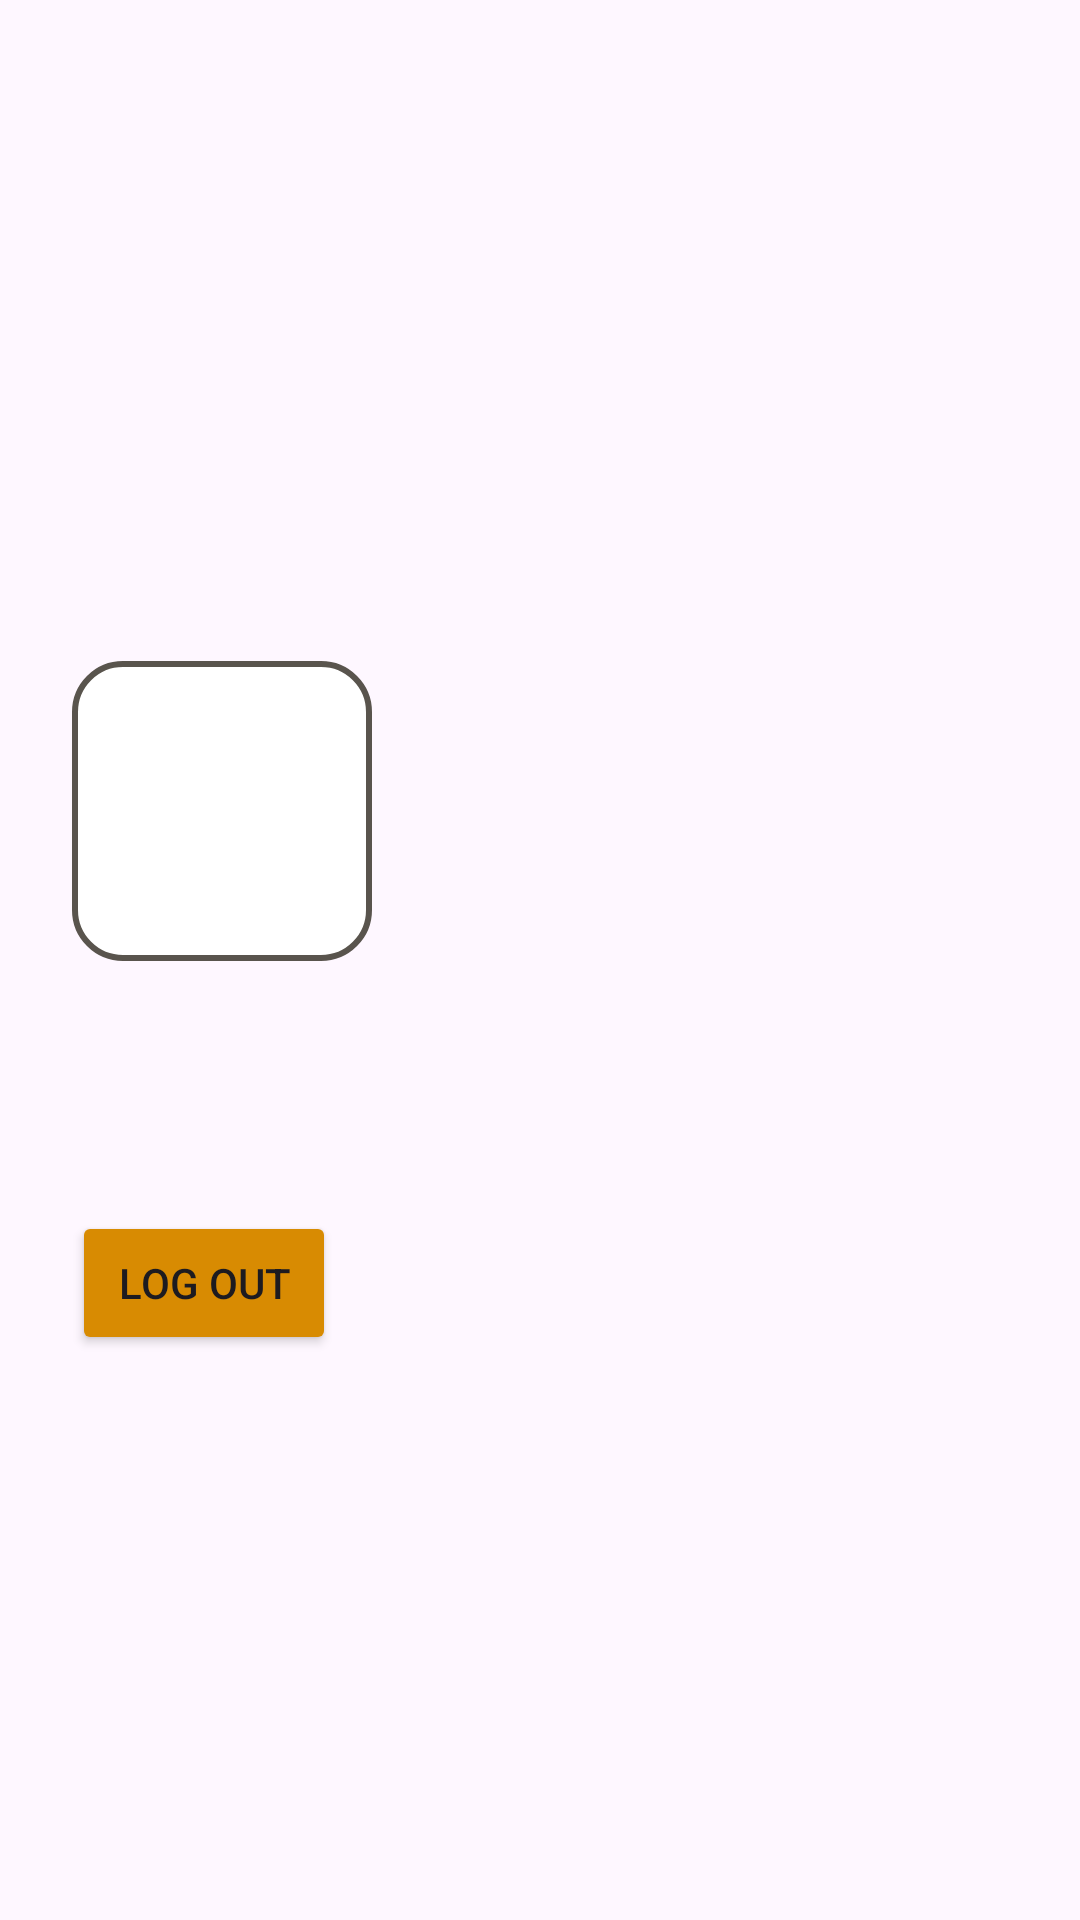

Reconstruct the res/layout file that produces this screen, plus the resources it refers to.
<!-- AndroidManifest.xml: application theme Theme.Zametka_1_4m -->
<!-- res/layout/drawer_nav_header.xml -->
<?xml version="1.0" encoding="utf-8"?>
<LinearLayout xmlns:android="http://schemas.android.com/apk/res/android"
    xmlns:app="http://schemas.android.com/apk/res-auto"
    xmlns:tools="http://schemas.android.com/tools"
    android:layout_width="match_parent"
    android:layout_height="wrap_content"
    android:padding="24dp"
    android:gravity="start|center"
    android:orientation="vertical">

        <ImageView
            android:id="@+id/iv_user_avatar"
            android:layout_width="100dp"
            android:layout_height="100dp"
            android:layout_marginTop="32dp"
            android:background="@drawable/img_d"
            android:src="@drawable/ic_person_24"
            app:layout_constraintEnd_toEndOf="parent"
            app:layout_constraintStart_toStartOf="parent"
            app:layout_constraintTop_toTopOf="parent" />
        <TextView
            android:id="@+id/tv_user_name"
            android:layout_width="match_parent"
            android:layout_height="wrap_content"
            android:layout_marginTop="16dp"
            android:textSize="16dp"
            app:layout_constraintTop_toBottomOf="@id/iv_user_avatar"
            tools:text="User name" />

        <TextView
            android:id="@+id/tv_user_email"
            android:layout_width="match_parent"
            android:layout_height="wrap_content"
            android:layout_marginTop="8dp"
            android:textSize="16dp"
            app:layout_constraintTop_toBottomOf="@id/tv_user_name"
            tools:text="Email" />

    <Button
        android:id="@+id/btn_log_out"
        android:layout_width="wrap_content"
        android:layout_height="wrap_content"
        android:clickable="true"
        android:layout_gravity="bottom"
        android:backgroundTint="@color/orange"
        android:layout_marginTop="16dp"
        android:text="Log out"
        app:layout_constraintTop_toBottomOf="@id/tv_user_email"
        app:layout_constraintStart_toStartOf="parent"
        app:layout_constraintEnd_toEndOf="parent" />


</LinearLayout>
<!-- resources referenced by this layout -->
<resources>
  <color name="orange">#D88B02</color>
  <!-- drawable img_d (drawable) -->
  <?xml version="1.0" encoding="utf-8"?>
  <layer-list xmlns:android="http://schemas.android.com/apk/res/android">
      <item android:drawable="@drawable/cercle_img" />
  </layer-list>
  <style name="Theme.Zametka_1_4m" parent="Base.Theme.Zametka_1_4m" />
  <!-- drawable cercle_img (drawable) -->
  <?xml version="1.0" encoding="utf-8"?>
  <shape xmlns:android="http://schemas.android.com/apk/res/android">
      <solid android:color="@android:color/white" />
      <stroke
          android:width="2dp"
          android:color="@color/gray" />
      <corners android:radius="16dp" />
  </shape>
  <style name="Base.Theme.Zametka_1_4m" parent="Theme.Material3.DayNight.NoActionBar">
          
          
      </style>
  <color name="gray">#59544D</color>
</resources>
